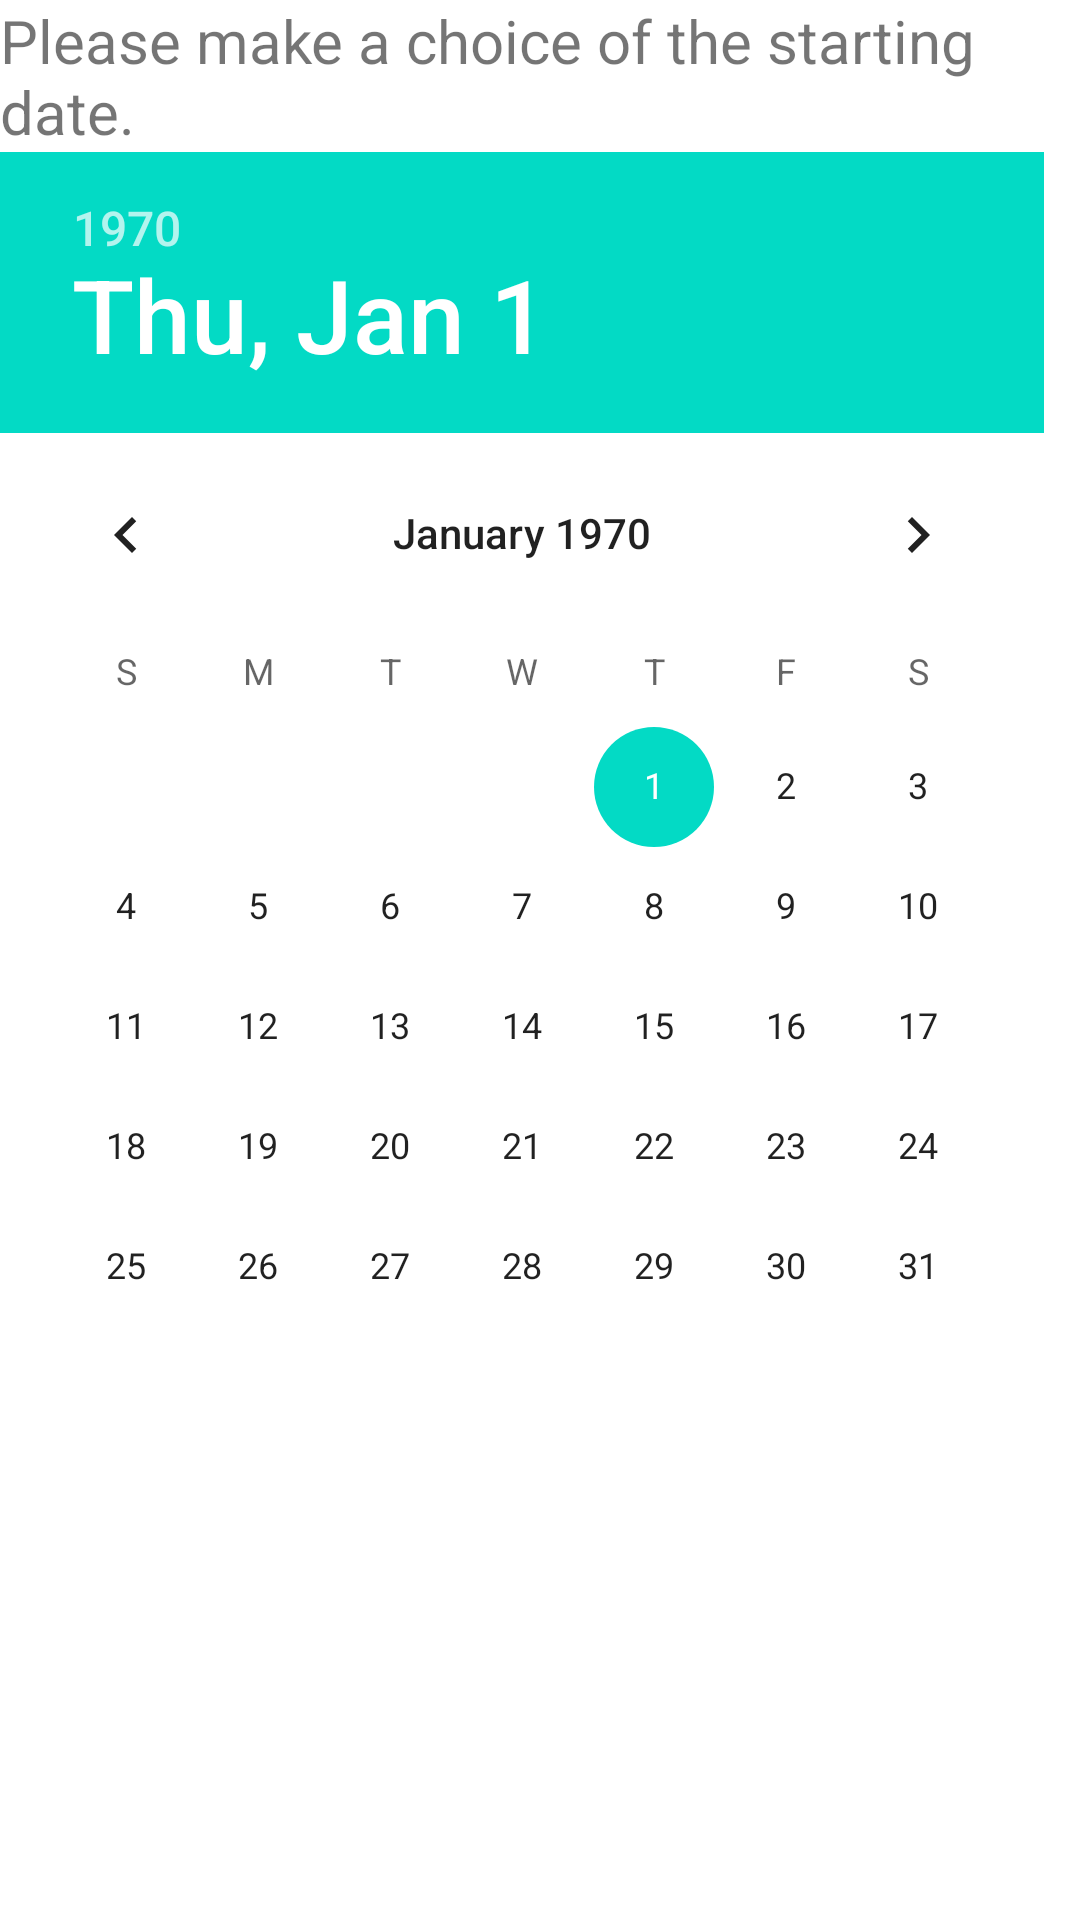

Reconstruct the res/layout file that produces this screen, plus the resources it refers to.
<!-- AndroidManifest.xml: application theme Theme.Popular_libraries_final -->
<!-- res/layout/fragment_date_selection.xml -->
<?xml version="1.0" encoding="utf-8"?>
<FrameLayout xmlns:android="http://schemas.android.com/apk/res/android"
    xmlns:tools="http://schemas.android.com/tools"
    android:layout_width="match_parent"
    android:layout_height="match_parent"
    tools:context=".ui.fragment.DateSelectionFragment">

    <LinearLayout

        android:layout_width="match_parent"
        android:layout_height="wrap_content"
        android:orientation="vertical">

        <TextView
            android:layout_width="match_parent"
            android:layout_height="match_parent"
            android:text="@string/starting_date"
            android:textSize="@dimen/title_size" />

        <DatePicker
            android:id="@+id/datePicker"
            android:layout_width="wrap_content"
            android:layout_height="wrap_content"
            android:calendarViewShown="true"
            android:spinnersShown="false" />

    </LinearLayout>
</FrameLayout>
<!-- resources referenced by this layout -->
<resources>
  <dimen name="title_size">20sp</dimen>
  <string name="starting_date">Please make a choice of the starting date.</string>
  <style name="Theme.Popular_libraries_final" parent="Theme.MaterialComponents.DayNight.DarkActionBar">
          
          <item name="colorPrimary">@color/purple_500</item>
          <item name="colorPrimaryVariant">@color/purple_700</item>
          <item name="colorOnPrimary">@color/white</item>
          
          <item name="colorSecondary">@color/teal_200</item>
          <item name="colorSecondaryVariant">@color/teal_700</item>
          <item name="colorOnSecondary">@color/black</item>
          
          <item name="android:statusBarColor" tools:targetApi="l">?attr/colorPrimaryVariant</item>
          
      </style>
  <!-- not gathered from this repository: default colours our renderer supplied (Android Studio template values) -->
  <color name="purple_500">#FF6200EE</color>
  <color name="purple_700">#FF3700B3</color>
  <color name="teal_200">#FF03DAC5</color>
  <color name="teal_700">#FF018786</color>
  <color name="black">#FF000000</color>
  <color name="white">#FFFFFFFF</color>
</resources>
